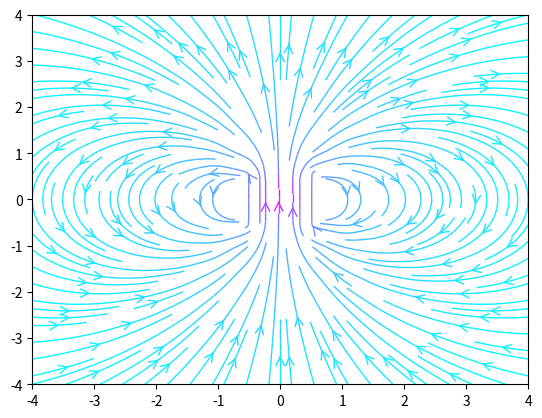
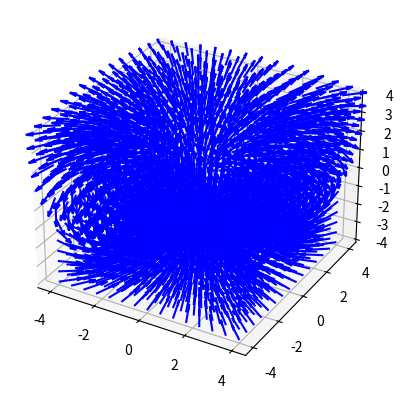

These charts were generated, in order, by the following Python code:
import numpy as np
import matplotlib
import matplotlib.pyplot as plt
from matplotlib.patches import Circle
from numpy import pi

L  = 4.0
N = 40
res = 80
R = 0.05
I = 1
mu_0 = 4*np.pi*10**-7

n=15
x=np.linspace(-L,L,n) 
y=np.linspace(-L,L,n) 
z=np.linspace(-L,L,n) 

def dB(I,dl,r0,rp):
    r=(rp[0]-r0[0],rp[1]-r0[1],rp[2]-r0[2])
    den=((r[0])**2+(r[1])**2+(r[2])**2)**1.5    #esta elevado a 3/2 por que arriba no tenemos
    factor=(mu_0/(4*np.pi))*I/den                #el vector unitario del radio, si no que el radio vector
    dBx=factor*(dl[1]*r[2]-dl[2]*r[1])
    dBy=factor*(dl[2]*r[0]-dl[0]*r[2])
    dBz=factor*(dl[0]*r[1]-dl[1]*r[0])
    return dBx,dBy,dBz

def B(I,R,r):
    Bx=By=Bz=0
    dalpha=2*np.pi/(res)
    for i in range(res):
        alpha=i*dalpha
        dl=(-np.sin(alpha),np.cos(alpha),0)
        dBc=dB(I,dl,(R*np.cos(alpha),R*np.sin(alpha),0),r)
        Bx+=dBc[0]
        By+=dBc[1]
        Bz+=dBc[2]
    factor=R*dalpha
    return factor*Bx,factor*By,factor*Bz

X,Z=np.meshgrid(x,z)
bx,by,bz = B(I,R,(X,0,Z))
modulo = (bx**2+by**2+bz**2)**0.5

fig = plt.figure()
color = 2*np.log(np.hypot(bx,bz))
plt.streamplot(X,Z,bx,bz,color=2*np.log(np.hypot(bx,bz)),linewidth=1,cmap=plt.cm.cool,density=1.5,arrowstyle='->',arrowsize=1.5)

fig = plt.figure()
ax = fig.add_subplot(projection='3d')
u,v,w=np.meshgrid(x,y,z)
bx,by,bz=B(I,R,(u,v,w))
ax.quiver(u,v,w,bx,by,bz,color='b',length=1,normalize=True)

plt.show()